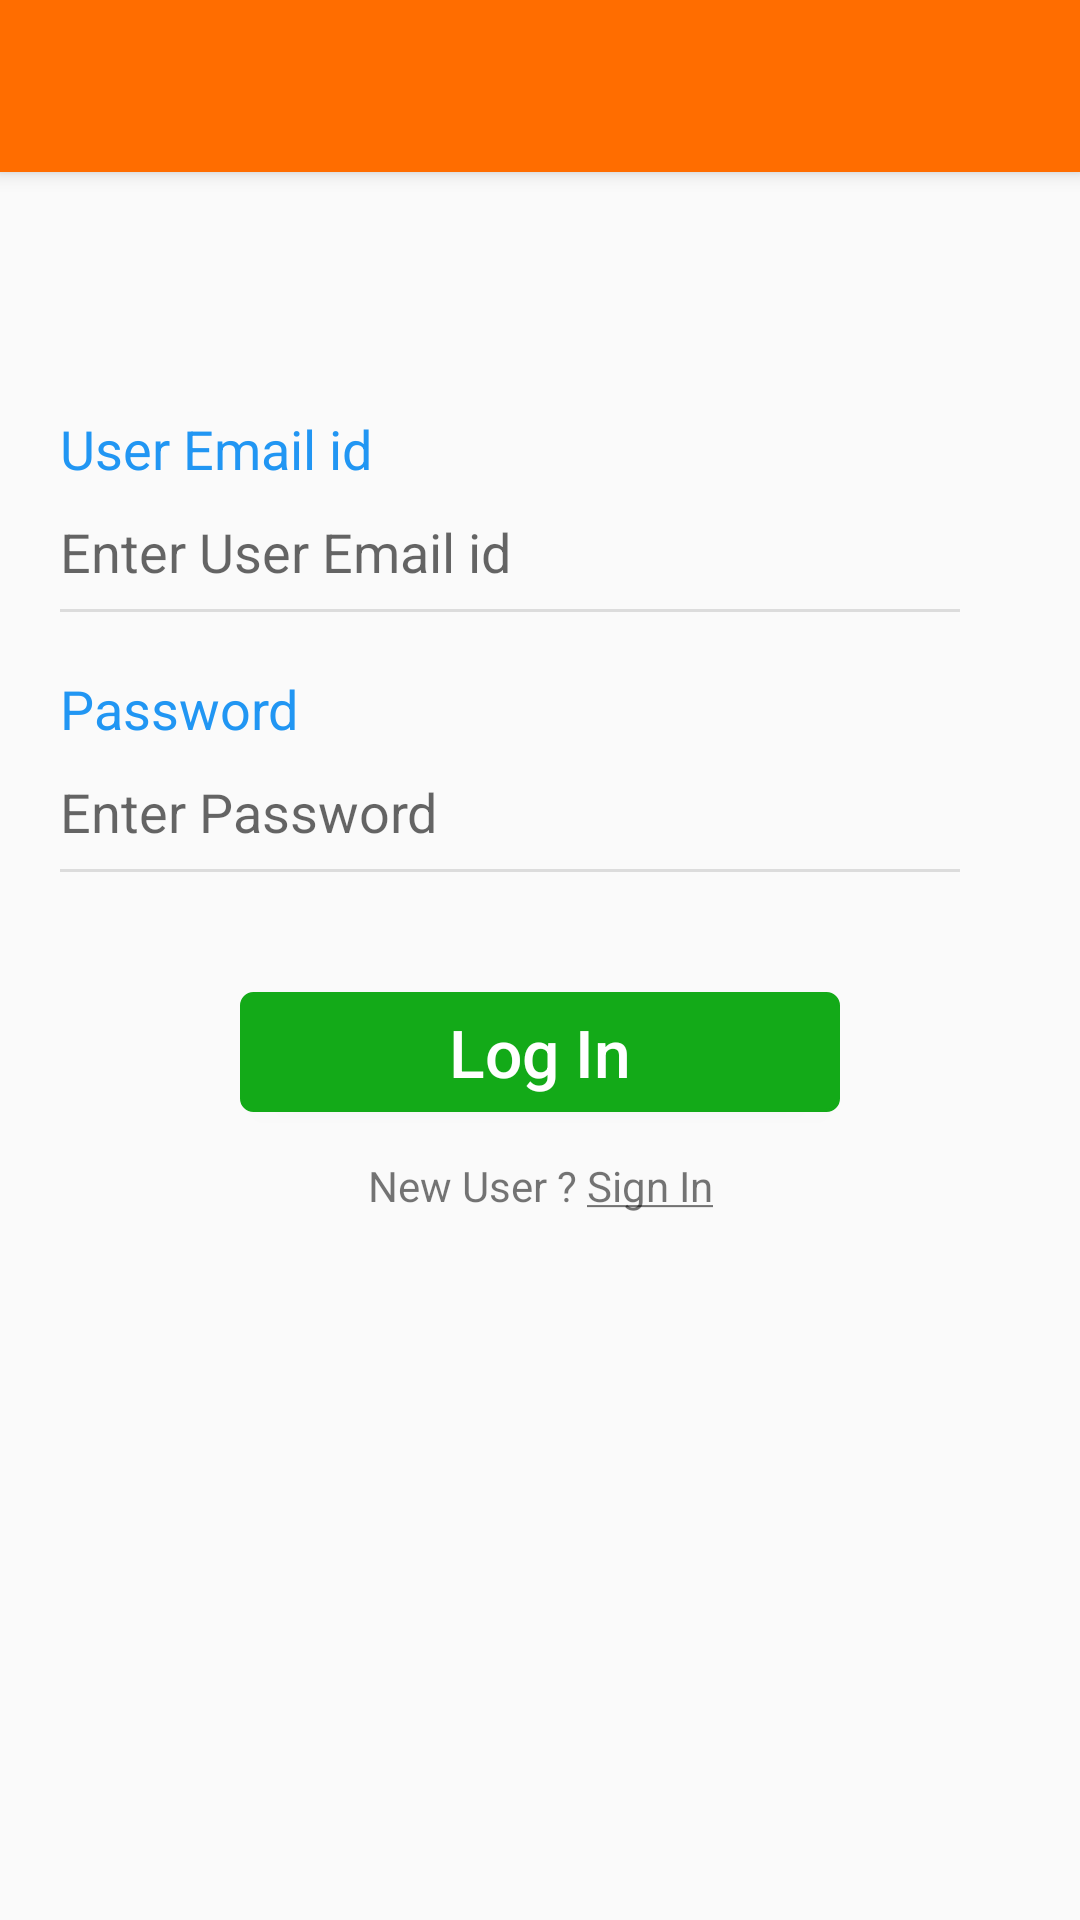

The Android layout XML behind this screen, and the referenced resources:
<!-- AndroidManifest.xml: activity theme AppTheme.WithoutActionBar -->
<!-- res/layout/activity_main.xml -->
<?xml version="1.0" encoding="utf-8"?>
<LinearLayout xmlns:android="http://schemas.android.com/apk/res/android"
    xmlns:tools="http://schemas.android.com/tools"
    android:layout_width="match_parent"
    android:layout_height="match_parent"
    android:orientation="vertical"
    tools:context="com.example.vinayaggarwal.registrationapp.MainActivity">
    <include
        android:id="@+id/toolbar_view"
        layout="@layout/toolbar_activity"></include>
    <ScrollView
        android:layout_width="match_parent"
        android:layout_height="match_parent">
<LinearLayout
    android:layout_width="match_parent"
    android:layout_height="match_parent"
    android:orientation="vertical">
    <LinearLayout
    android:layout_width="match_parent"
    android:layout_height="wrap_content"
    android:layout_marginLeft="20dp"
    android:layout_marginTop="80dp"
    android:orientation="vertical">
   <TextView
       android:layout_width="wrap_content"
       android:layout_height="wrap_content"
       android:text="User Email id"
       android:textColor="#2196f3"
       android:textSize="18sp"/>
    <EditText
        android:layout_width="300dp"
        android:layout_marginTop="10dp"
        android:layout_height="wrap_content"
        android:id="@+id/edit_username_login"
        android:background="@android:color/transparent"
android:hint="Enter User Email id"
        android:textColor="#de000000"
        android:textSize="18sp"
        />
    <View
        android:layout_width="300dp"
        android:layout_height="1dp"
        android:background="#1f000000"
        android:layout_marginTop="7dp"/>

    <TextView
        android:layout_width="wrap_content"
        android:layout_height="wrap_content"
        android:text="Password"
        android:layout_marginTop="20dp"
        android:textColor="#2196f3"
        android:textSize="18sp"/>
    <EditText
        android:layout_width="300dp"
        android:layout_marginTop="10dp"
        android:layout_height="wrap_content"
        android:id="@+id/edit_password_login"
        android:background="@android:color/transparent"
        android:hint="Enter Password"
        android:inputType="textPassword"
        android:textColor="#de000000"
        android:textSize="18sp"
        />
    <View
        android:layout_width="300dp"
        android:layout_height="1dp"
        android:background="#1f000000"
        android:layout_marginTop="7dp"/>
</LinearLayout>
    <Button
        android:id="@+id/login_btn"
        android:layout_marginTop="40dp"
        android:layout_width="200dp"
        android:layout_height="40dp"
        android:layout_gravity="center_horizontal"
        android:background="@drawable/green_btn_enabled_pressed"
        android:text="Log In"
        android:textAllCaps="false"
        android:textColor="#ffffff"
        android:textSize="22sp" />
<TextView
    android:layout_width="match_parent"
    android:layout_height="wrap_content"
    android:id="@+id/SignUp_textView"
    android:layout_marginTop="15dp"
    android:layout_gravity="center_horizontal"
    android:gravity="center_horizontal"
    android:text="@string/SignIn_text"
    android:textColor="#8A000000"
    android:clickable="true"
    android:textSize="14sp" />
</LinearLayout>
    </ScrollView>
</LinearLayout>
<!-- res/layout/toolbar_activity.xml (included above) -->
<?xml version="1.0" encoding="utf-8"?>
<LinearLayout xmlns:android="http://schemas.android.com/apk/res/android"
    android:layout_width="match_parent"
    android:id="@+id/header_layout_toolbar"
    android:layout_height="wrap_content"
    android:background="#FF6D00"
    android:elevation="4dp"
    android:orientation="horizontal">

    <ImageView
        android:id="@+id/back_btn_toolbar"
        android:layout_width="wrap_content"
        android:layout_height="wrap_content"
        android:paddingLeft="16dp"
        android:paddingBottom="16dp"
        android:paddingTop="16dp"
        android:paddingRight="5dp"
        android:src="@drawable/ic_arrow_back_black_24dp" />

    <EditText
        android:id="@+id/editText_toolbar"
        android:layout_width="wrap_content"
        android:layout_height="wrap_content"
        android:background="@android:color/transparent"
        android:editable="false"
        android:maxLength="30"
        android:padding="14dp"
        android:textColor="#4E342E"
        android:textSize="22dp" />
</LinearLayout>
<!-- resources referenced by this layout -->
<resources>
  <!-- drawable green_btn_enabled_pressed (drawable) -->
  <?xml version="1.0" encoding="utf-8"?>
  <shape xmlns:android="http://schemas.android.com/apk/res/android" android:shape="rectangle">
  
      <solid android:color="#ff13aa18"/>
      <corners android:radius="4dp"></corners>
      <stroke android:width="1dp" android:color="#ff13aa18" />
  </shape>
  <string name="SignIn_text">New User ? <u>Sign In</u></string>
  <style name="AppTheme.WithoutActionBar" parent="AppTheme">
          <item name="windowActionBar">false</item>
          <item name="android:windowActionBar">false</item>
          <item name="windowNoTitle">true</item>
          <item name="android:windowNoTitle">true</item>
      </style>
  <style name="AppTheme" parent="Theme.AppCompat.Light.DarkActionBar">
          
          <item name="colorPrimary">@color/colorPrimary</item>
          <item name="colorPrimaryDark">@color/colorPrimaryDark</item>
          <item name="colorAccent">@color/colorAccent</item>
      </style>
  <!-- not gathered from this repository: default colours our renderer supplied (Android Studio template values) -->
  <color name="colorPrimary">#FF6200EE</color>
  <color name="colorPrimaryDark">#FF3700B3</color>
  <color name="colorAccent">#FF03DAC5</color>
</resources>
